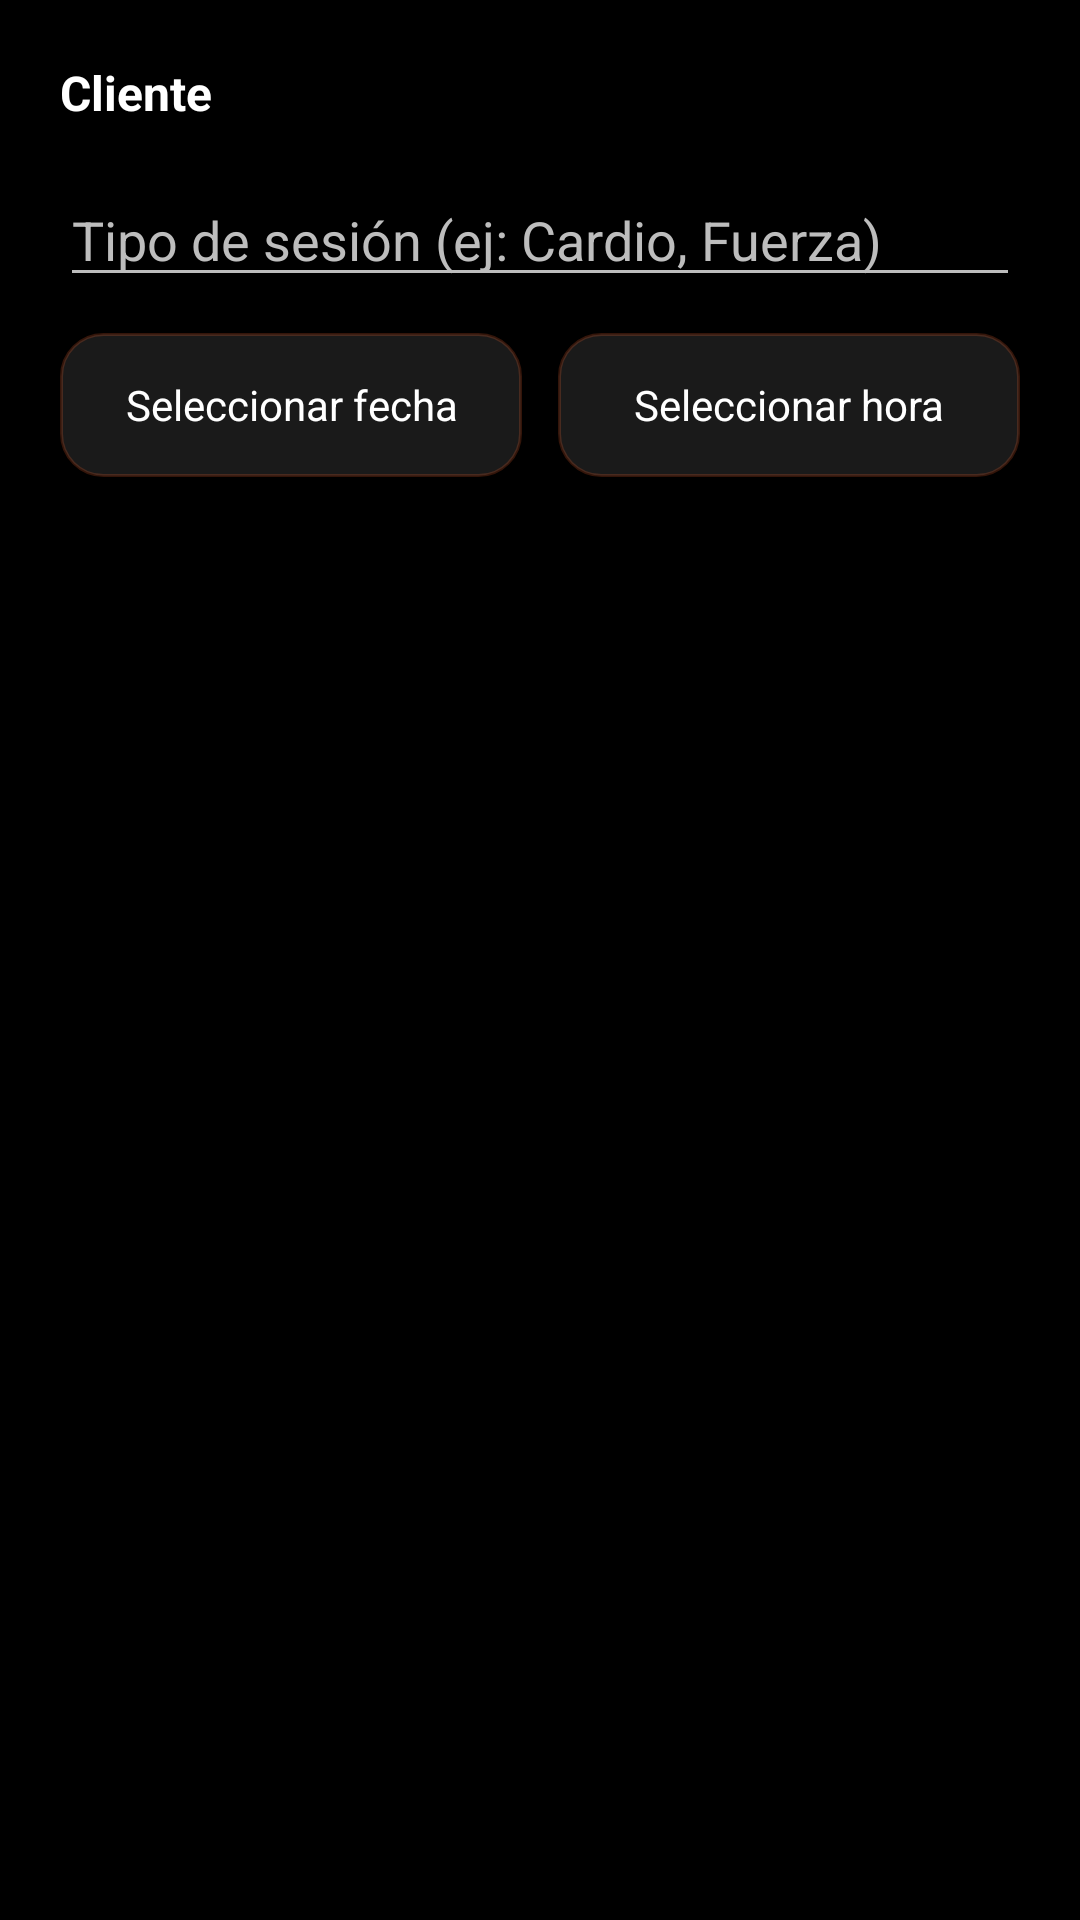

Here is an Android app screen rendered from its layout file. Give the layout XML and the strings, colors and styles it references.
<!-- AndroidManifest.xml: application theme Theme.GymTrackMovil -->
<!-- res/layout/dialog_schedule_session.xml -->
<?xml version="1.0" encoding="utf-8"?>
<LinearLayout xmlns:android="http://schemas.android.com/apk/res/android"
    android:layout_width="match_parent"
    android:layout_height="wrap_content"
    android:orientation="vertical"
    android:padding="20dp"
    android:background="@color/black">

    <TextView
        android:id="@+id/tvScheduleClientName"
        android:layout_width="match_parent"
        android:layout_height="wrap_content"
        android:text="Cliente"
        android:textColor="@color/white"
        android:textSize="16sp"
        android:textStyle="bold" />

    <EditText
        android:id="@+id/etSessionType"
        android:layout_width="match_parent"
        android:layout_height="wrap_content"
        android:layout_marginTop="16dp"
        android:hint="Tipo de sesión (ej: Cardio, Fuerza)"
        android:textColor="@color/white"
        android:textColorHint="@color/text_secondary" />

    <LinearLayout
        android:layout_width="match_parent"
        android:layout_height="wrap_content"
        android:layout_marginTop="12dp"
        android:orientation="horizontal">

        <TextView
            android:id="@+id/tvSessionDate"
            android:layout_width="0dp"
            android:layout_height="48dp"
            android:layout_weight="1"
            android:background="@drawable/bg_search_field"
            android:gravity="center"
            android:text="Seleccionar fecha"
            android:textColor="@color/white"
            android:textSize="14sp" />

        <TextView
            android:id="@+id/tvSessionTime"
            android:layout_width="0dp"
            android:layout_height="48dp"
            android:layout_marginStart="12dp"
            android:layout_weight="1"
            android:background="@drawable/bg_search_field"
            android:gravity="center"
            android:text="Seleccionar hora"
            android:textColor="@color/white"
            android:textSize="14sp" />
    </LinearLayout>

</LinearLayout>
<!-- resources referenced by this layout -->
<resources>
  <color name="black">#FF000000</color>
  <color name="text_secondary">#BDBDBD</color>
  <color name="white">#FFFFFFFF</color>
  <!-- drawable bg_search_field (drawable) -->
  <?xml version="1.0" encoding="utf-8"?>
  <shape xmlns:android="http://schemas.android.com/apk/res/android"
      android:shape="rectangle">
      <solid android:color="#1A1A1A" />
      <corners android:radius="14dp" />
      <stroke
          android:width="1dp"
          android:color="#33FF6B35" />
  </shape>
  <style name="Theme.GymTrackMovil" parent="Base.Theme.GymTrackMovil" />
  <style name="Base.Theme.GymTrackMovil" parent="Theme.Material3.DayNight.NoActionBar">
          <item name="colorPrimary">@color/orange_primary</item>
          <item name="colorSecondary">@color/white</item>
          <item name="android:windowBackground">@color/dark_background</item>
          <item name="android:textColorPrimary">@color/text_primary</item>
          <item name="android:textColorSecondary">@color/text_secondary</item>
          <item name="android:statusBarColor">@color/dark_background</item>
      </style>
  <color name="orange_primary">#FF5722</color>
  <color name="dark_background">#121212</color>
  <color name="text_primary">#FFFFFF</color>
</resources>
